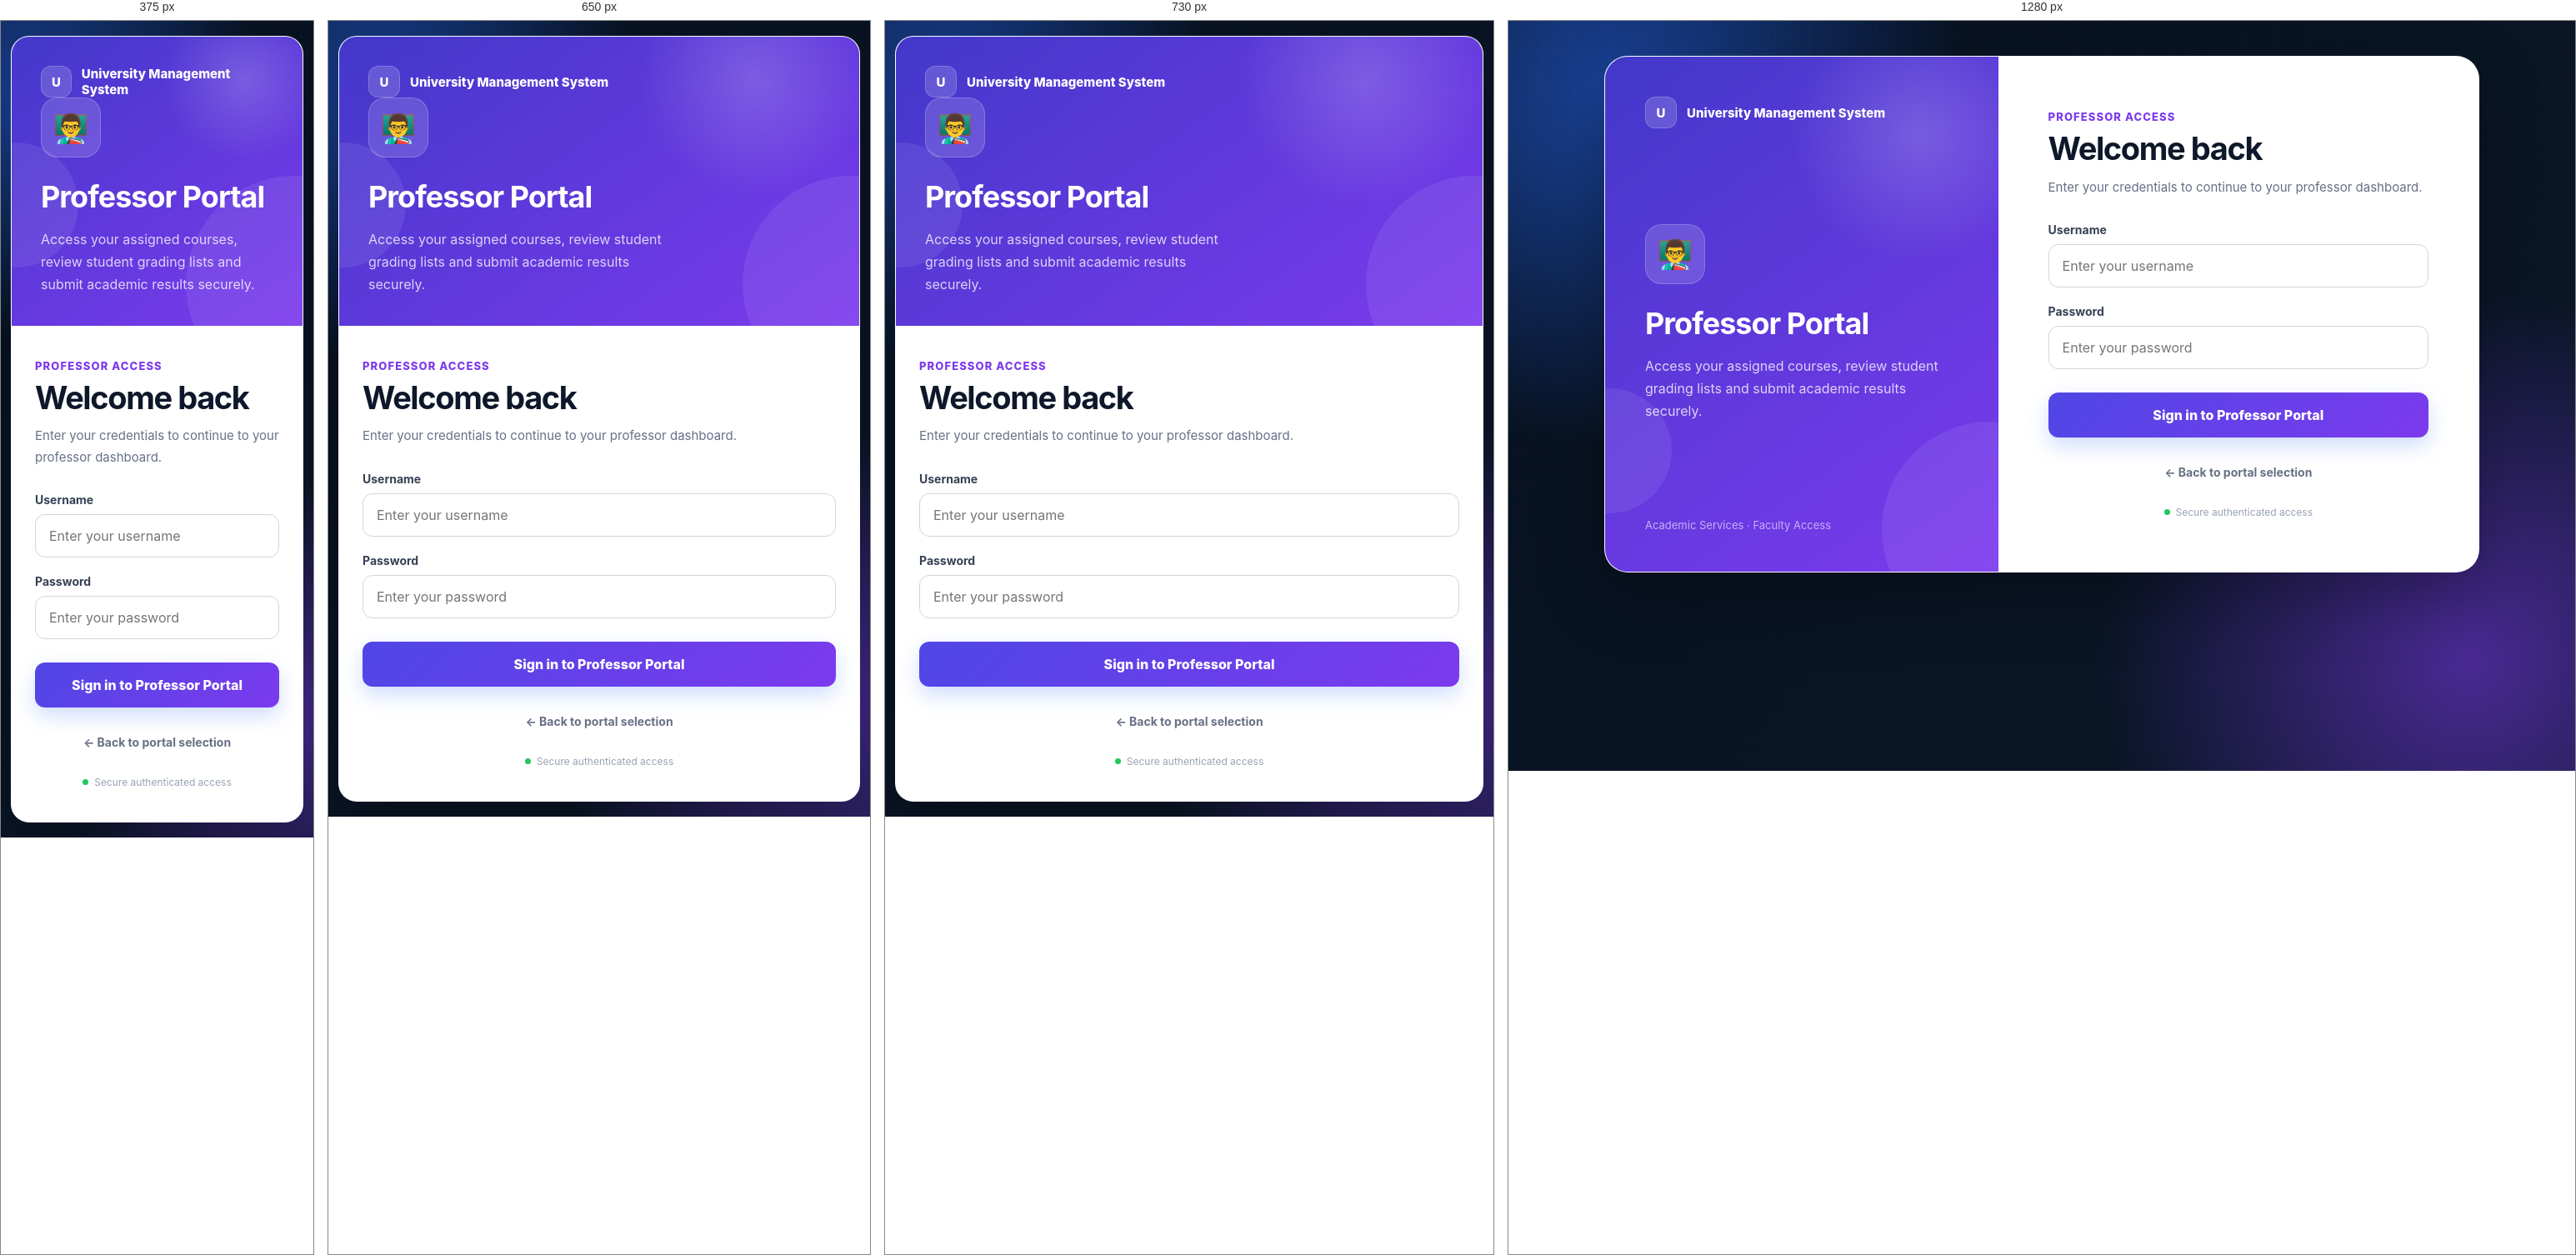
Rendered at 375 px, 650 px, 730 px and 1280 px, left to right.

<!-- file: professorLogin.html -->
<!DOCTYPE html>
<html lang="en">

<head>
    <meta charset="UTF-8">

    <meta name="viewport"
          content="width=device-width, initial-scale=1.0">

    <title>Professor Login</title>

    <link rel="stylesheet"
      href="style.css?v=5">

    <style>

        .login-container {
            max-width: 1050px;
            padding: 0;
            overflow: hidden;

            display: grid;
            grid-template-columns: 0.9fr 1.1fr;

            min-height: 620px;
        }

        .login-container::before {
            display: none;
        }

        .login-side {
            position: relative;

            display: flex;
            flex-direction: column;
            justify-content: space-between;

            padding: 48px;

            color: white;

            background:
                radial-gradient(
                    circle at 80% 15%,
                    rgba(255,255,255,0.18),
                    transparent 24%
                ),
                linear-gradient(
                    145deg,
                    #4338ca,
                    #7c3aed
                );

            overflow: hidden;
        }

        .login-side::before,
        .login-side::after {
            content: "";

            position: absolute;

            border-radius: 50%;

            background:
                rgba(255,255,255,0.08);
        }

        .login-side::before {
            width: 260px;
            height: 260px;

            right: -120px;
            bottom: -80px;
        }

        .login-side::after {
            width: 150px;
            height: 150px;

            left: -70px;
            bottom: 70px;
        }

        .brand {
            position: relative;
            z-index: 2;

            display: flex;
            align-items: center;
            gap: 12px;

            font-weight: 800;
            font-size: 15px;
        }

        .brand-mark {
            width: 38px;
            height: 38px;

            display: flex;
            align-items: center;
            justify-content: center;

            border-radius: 12px;

            background:
                rgba(255,255,255,0.16);

            border:
                1px solid
                rgba(255,255,255,0.2);
        }

        .side-content {
            position: relative;
            z-index: 2;
        }

        .side-icon {
            width: 72px;
            height: 72px;

            display: flex;
            align-items: center;
            justify-content: center;

            margin-bottom: 25px;

            border-radius: 20px;

            background:
                rgba(255,255,255,0.15);

            border:
                1px solid
                rgba(255,255,255,0.2);

            font-size: 34px;
        }

        .side-content h2 {
            margin: 0 0 16px;

            padding: 0;
            border: none;

            color: white;

            font-size: 36px;

            letter-spacing: -1px;
        }

        .side-content p {
            max-width: 380px;

            margin: 0;

            color:
                rgba(255,255,255,0.78);

            font-size: 16px;
            line-height: 1.7;
        }

        .side-footer {
            position: relative;
            z-index: 2;

            color:
                rgba(255,255,255,0.6);

            font-size: 13px;
        }

        .login-main {
            display: flex;
            flex-direction: column;
            justify-content: center;

            padding: 55px 60px;

            background: white;
        }

        .portal-label {
            margin-bottom: 10px;

            color: #7c3aed;

            font-size: 13px;
            font-weight: 850;

            letter-spacing: 1.1px;

            text-transform: uppercase;
        }

        .login-main h1 {
            margin: 0 0 12px;

            text-align: left;

            font-size: 38px;
        }

        .login-main h1::after {
            display: none;
        }

        .login-subtitle {
            margin: 0 0 30px;

            color: #667085;
            font-size: 15px;
        }

        .login-main form {
            margin: 0;
            padding: 0;

            border: none;
            box-shadow: none;
            background: transparent;
        }

        .field {
            margin-bottom: 20px;
        }

        .field label {
            margin-bottom: 9px;
        }

        .field input {
            margin: 0;
        }

        .login-button {
            min-height: 54px;

            margin-top: 8px;

            background:
                linear-gradient(
                    135deg,
                    #4f46e5,
                    #7c3aed
                );
        }

        .portal-back {
            margin-top: 25px;

            text-align: center;
        }

        .portal-back a {
            display: inline-flex;

            min-height: auto;

            margin: 0;
            padding: 8px 10px;

            border: none;
            box-shadow: none;
            background: transparent;

            color: #667085;

            font-size: 14px;
            font-weight: 700;
        }

        .portal-back a:hover {
            background: #f5f3ff;
            color: #7c3aed;

            transform: none;
            box-shadow: none;
        }

        .security-note {
            display: flex;
            align-items: center;
            justify-content: center;

            gap: 7px;

            margin-top: 24px;

            color: #98a2b3;

            font-size: 12px;
        }

        .security-dot {
            width: 7px;
            height: 7px;

            border-radius: 50%;

            background: #22c55e;
        }

        @media (max-width: 800px) {

            .login-container {
                grid-template-columns: 1fr;
            }

            .login-side {
                min-height: 310px;
                padding: 35px;
            }

            .side-footer {
                display: none;
            }

            .login-main {
                padding: 40px 28px;
            }
        }

    </style>

</head>

<body>

<div class="container login-container">

    <section class="login-side">

        <div class="brand">

            <div class="brand-mark">
                U
            </div>

            University Management System

        </div>


        <div class="side-content">

            <div class="side-icon">
                👨‍🏫
            </div>

            <h2>
                Professor Portal
            </h2>

            <p>
                Access your assigned courses,
                review student grading lists and
                submit academic results securely.
            </p>

        </div>


        <div class="side-footer">
            Academic Services · Faculty Access
        </div>

    </section>


    <section class="login-main">

        <div class="portal-label">
            Professor Access
        </div>

        <h1>
            Welcome back
        </h1>

        <p class="login-subtitle">
            Enter your credentials to continue
            to your professor dashboard.
        </p>


        <form action="login"
              method="post">

            <input type="hidden"
                   name="role"
                   value="professor">


            <div class="field">

                <label for="username">
                    Username
                </label>

                <input type="text"
                       id="username"
                       name="username"
                       placeholder="Enter your username"
                       autocomplete="username"
                       required>

            </div>


            <div class="field">

                <label for="password">
                    Password
                </label>

                <input type="password"
                       id="password"
                       name="password"
                       placeholder="Enter your password"
                       autocomplete="current-password"
                       required>

            </div>


            <button type="submit"
                    class="login-button">

                Sign in to Professor Portal

            </button>

        </form>


        <div class="portal-back">

            <a href="index.html">
                ← Back to portal selection
            </a>

        </div>


        <div class="security-note">

            <span class="security-dot"></span>

            Secure authenticated access

        </div>

    </section>

</div>
<script src="ui.js?v=5"></script>

</body>

</html>

/* @media block from style.css */
@media (max-width: 760px) {

    body {
        padding:
            18px 12px;
    }

    .container {
        padding:
            30px 20px;

        border-radius:
            22px;
    }

    h1 {
        font-size: 32px;
    }

    h2 {
        font-size: 22px;
    }

    .dashboard-grid {
        grid-template-columns:
            1fr;
    }

    form {
        padding:
            22px 18px;
    }

    table {
        display: block;

        overflow-x: auto;
    }

    th,
    td {
        white-space: nowrap;

        padding:
            13px 15px;
    }

    .message-box {
        margin:
            30px auto;

        padding:
            32px 22px;
    }
}

/* @media block from style.css */
@media (max-width: 600px) {

    body .app-toast {
        top: 15px !important;

        right: 15px !important;
        left: 15px !important;

        width: auto !important;

        max-width: none !important;
    }
}

/* @media block from style.css */
@media (max-width: 700px) {

    .page-header {
        align-items: flex-start;
    }

    .page-icon {
        width: 50px;
        height: 50px;
    }

    .data-card {
        padding: 18px;
    }
}

/* @media block from style.css */
@media (max-width: 700px) {

    .page-header {
        align-items: flex-start;
    }

    .page-icon {
        width: 50px;
        height: 50px;
    }

    .data-card {
        padding: 18px;
    }
}

/* @media block from style.css */
@media (max-width: 850px) {

    .grade-entry-card {
        grid-template-columns: 1fr;
    }
}

/* @media block from style.css */
@media (max-width: 700px) {

    .form-grid {
        grid-template-columns: 1fr;
    }

    .admin-form-card {
        padding: 20px;
    }
}